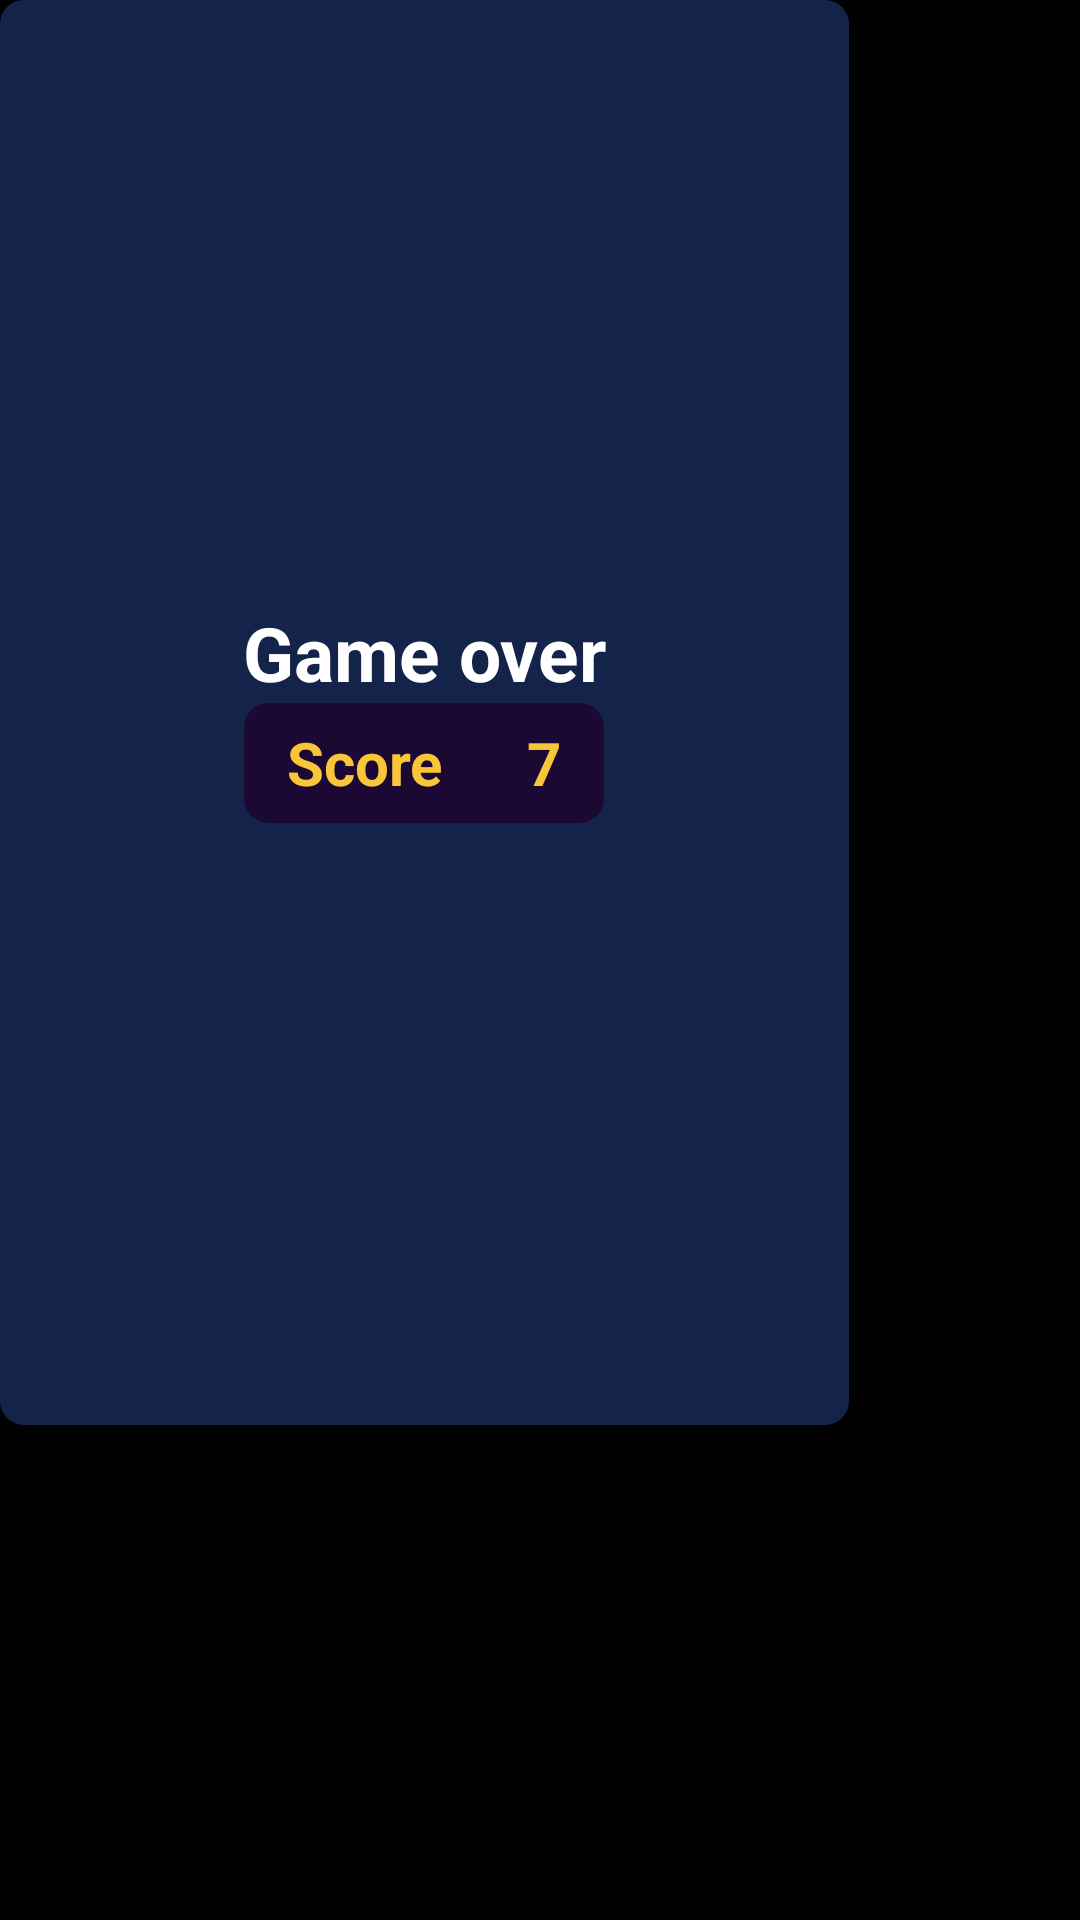

Here is an Android app screen rendered from its layout file. Give the layout XML and the strings, colors and styles it references.
<!-- AndroidManifest.xml: application theme Theme.RatingGuessr -->
<!-- res/layout/game_over_pop_up.xml -->
<?xml version="1.0" encoding="utf-8"?>
<androidx.constraintlayout.widget.ConstraintLayout xmlns:android="http://schemas.android.com/apk/res/android"
    xmlns:tools="http://schemas.android.com/tools"
    android:layout_width="match_parent"
    android:layout_height="match_parent"
    android:background="@color/black">

    <LinearLayout
        android:layout_width="283dp"
        android:layout_height="475dp"
        android:background="@drawable/pop_up_rounded_background"
        android:orientation="vertical"
        android:topRightRadius="8dp"
        tools:layout_editor_absoluteX="64dp"
        tools:layout_editor_absoluteY="208dp"
        android:gravity="center">

        <TextView
            android:id="@+id/textView4"
            android:layout_width="wrap_content"
            android:layout_height="wrap_content"
            android:gravity="center"
            android:text="Game over"
            android:textColor="@color/white"
            android:textSize="25sp"
            android:textStyle="bold" />

        <LinearLayout
            android:id="@+id/linearLayout2"
            android:layout_width="120dp"
            android:layout_height="40dp"
            android:background="@drawable/rounded_button_background"
            android:baselineAligned="false"
            android:clipToOutline="true"
            android:gravity="center"
            android:orientation="horizontal">

            <TextView
                android:layout_width="wrap_content"
                android:layout_height="wrap_content"
                android:layout_weight="1"
                android:gravity="center"
                android:text="Score"
                android:textColor="@color/RatingGuessr_Yellow"
                android:textSize="20sp"
                android:textStyle="bold" />

            <TextView
                android:id="@+id/scoreNumber"
                android:layout_width="wrap_content"
                android:layout_height="wrap_content"
                android:layout_weight="1"
                android:gravity="center"
                android:text="7"
                android:textColor="@color/RatingGuessr_Yellow"
                android:textSize="20sp"
                android:textStyle="bold" />
        </LinearLayout>
    </LinearLayout>
</androidx.constraintlayout.widget.ConstraintLayout>
<!-- resources referenced by this layout -->
<resources>
  <color name="RatingGuessr_Yellow">#F9C63A</color>
  <color name="black">#FF000000</color>
  <color name="white">#FFFFFFFF</color>
  <!-- drawable pop_up_rounded_background (drawable) -->
  <shape xmlns:android="http://schemas.android.com/apk/res/android"
      android:shape="rectangle">
      <solid android:color="@color/RatingGuessr_Blue" />
      <corners android:radius="8dp" />
  </shape>
  <!-- drawable rounded_button_background (drawable) -->
  <shape xmlns:android="http://schemas.android.com/apk/res/android"
      android:shape="rectangle">
      <solid android:color="@color/RatingGuessr_Purple" />
      <corners android:radius="8dp" />
  </shape>
  <style name="Theme.RatingGuessr" parent="Base.Theme.RatingGuessr" />
  <color name="RatingGuessr_Blue">#14234A</color>
  <color name="RatingGuessr_Purple">#1B0934</color>
  <style name="Base.Theme.RatingGuessr" parent="Theme.Material3.DayNight.NoActionBar">
          <item name="colorPrimary">@color/RatingGuessr_ButtonYellow</item>
          <item name="colorAccent">@color/RatingGuessr_Purple</item>
      </style>
  <color name="RatingGuessr_ButtonYellow">#E5AD14</color>
</resources>
